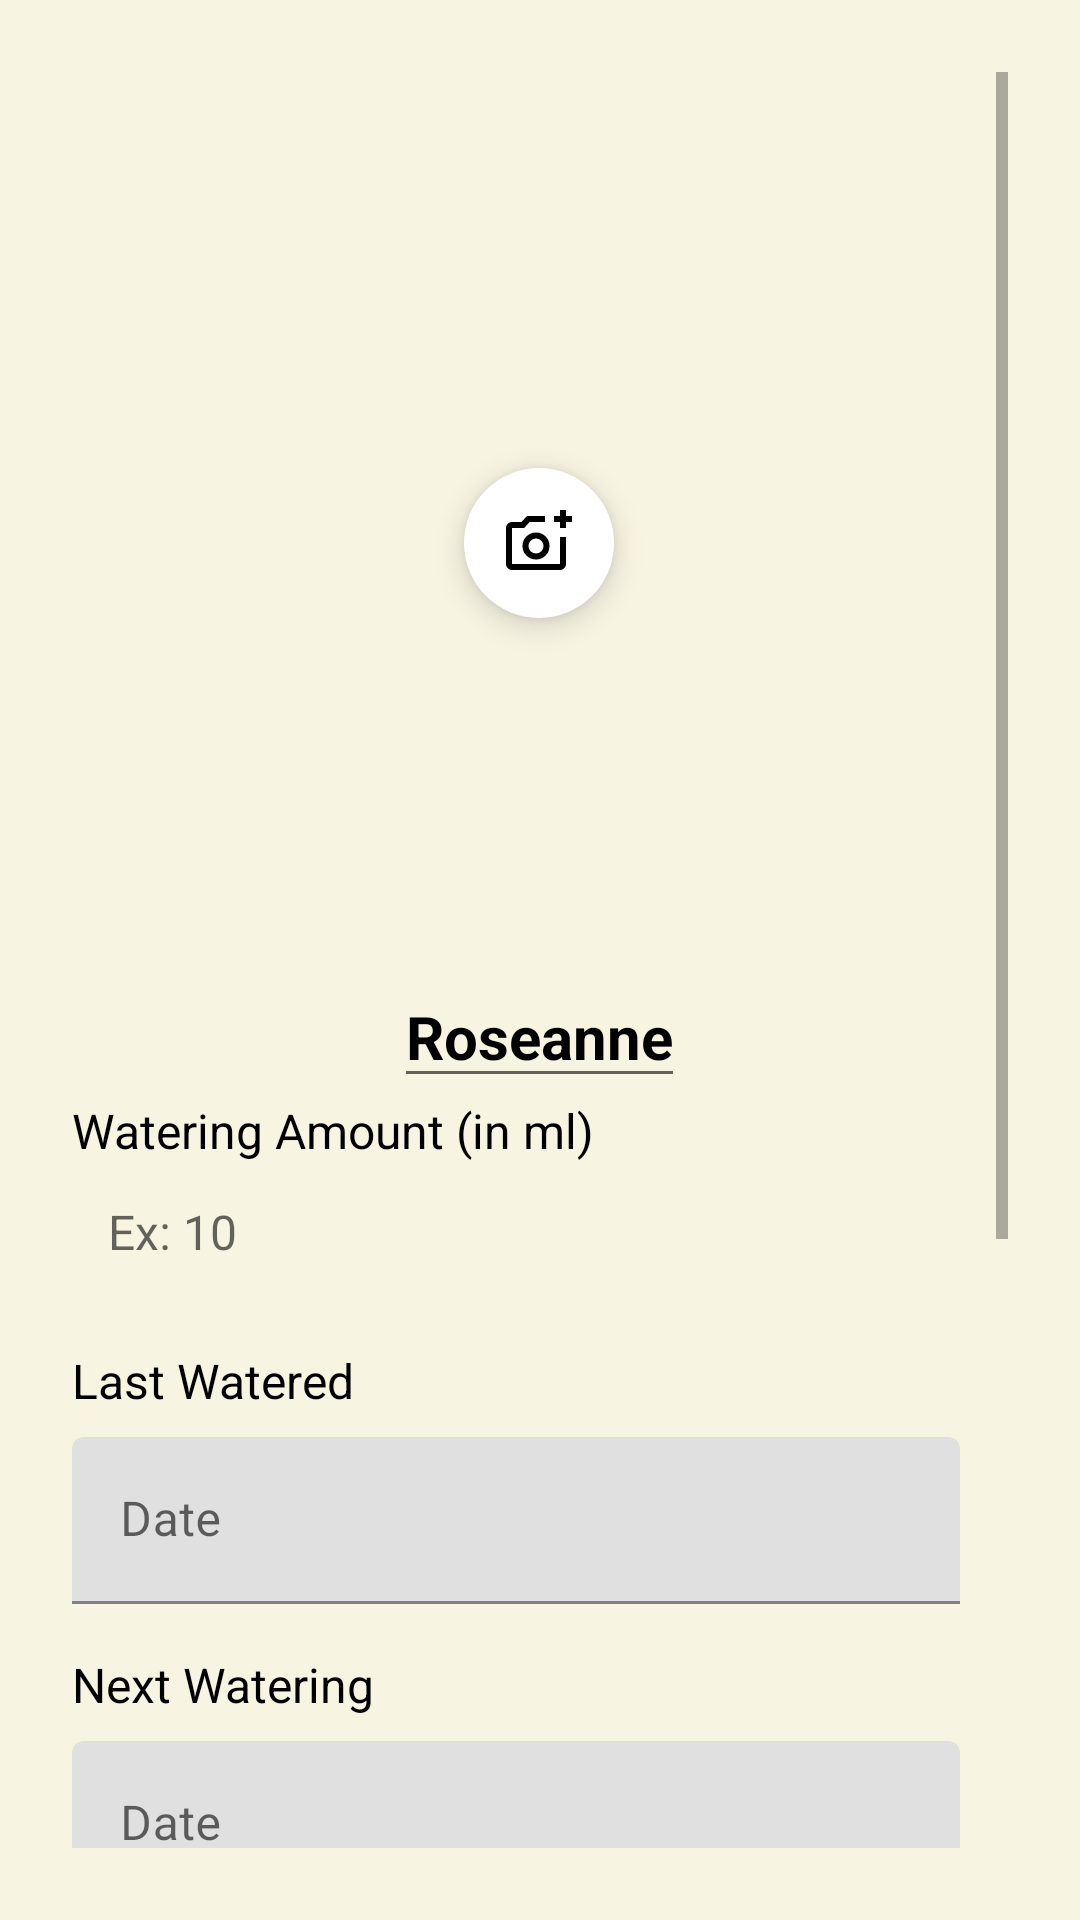

Android layout source for this screen:
<!-- AndroidManifest.xml: activity theme Theme.MCO2_FlorPal -->
<!-- res/layout/edit_plant.xml -->
<?xml version="1.0" encoding="utf-8"?>
<ScrollView xmlns:android="http://schemas.android.com/apk/res/android"
    xmlns:app="http://schemas.android.com/apk/res-auto"
    android:layout_width="match_parent"
    xmlns:tools="http://schemas.android.com/tools"
    android:layout_height="match_parent"
    android:padding="24dp"
    android:background="#f8f4e2">

    <LinearLayout
        android:layout_width="match_parent"
        android:layout_height="wrap_content"
        android:orientation="vertical">

        
        <androidx.constraintlayout.widget.ConstraintLayout
            android:layout_width="match_parent"
            android:layout_height="wrap_content">

            <ImageView
                android:id="@+id/plantImg"
                android:layout_width="250dp"
                android:layout_height="250dp"
                android:layout_marginTop="32dp"
                android:alpha="0.6"
                android:clickable="false"
                android:focusable="false"
                android:scaleType="centerCrop"
                app:layout_constraintEnd_toEndOf="parent"
                app:layout_constraintHorizontal_bias="0.495"
                app:layout_constraintStart_toStartOf="parent"
                app:layout_constraintTop_toTopOf="parent"
                tools:srcCompat="@tools:sample/avatars" />

            <ImageButton
                android:id="@+id/addPhotoIcon"
                android:layout_width="50dp"
                android:layout_height="50dp"
                android:background="@drawable/round_icon_bg"
                android:backgroundTint="@android:color/white"
                android:elevation="6dp"
                android:scaleType="centerInside"
                android:src="@drawable/ic_add_photo"
                android:tint="@color/black"
                app:layout_constraintBottom_toBottomOf="@+id/plantImg"
                app:layout_constraintEnd_toEndOf="@+id/plantImg"
                app:layout_constraintStart_toStartOf="@id/plantImg"
                app:layout_constraintTop_toTopOf="@+id/plantImg" />

        </androidx.constraintlayout.widget.ConstraintLayout>

        
        <EditText
            android:id="@+id/plantNameTv"
            android:layout_width="wrap_content"
            android:layout_height="wrap_content"
            android:layout_marginTop="16dp"
            android:text="Roseanne"
            android:textColor="@color/black"
            android:textSize="20sp"
            android:textStyle="bold"
            android:layout_gravity="center_horizontal" />

        
        <LinearLayout
            android:layout_width="wrap_content"
            android:layout_height="wrap_content"
            android:orientation="horizontal">

            <TextView
                android:layout_width="wrap_content"
                android:layout_height="wrap_content"
                android:text="Watering Amount (in ml)"
                android:textColor="@color/black"
                android:textSize="16sp" />

        </LinearLayout>

        <EditText
            android:id="@+id/wateringAmountInput"
            android:layout_width="match_parent"
            android:layout_height="wrap_content"
            android:hint="Ex: 10"
            android:background="@drawable/edit_text_background"
            android:inputType="numberDecimal"
            android:padding="12dp"
            android:textColor="@color/black"
            android:textSize="16sp"
            android:layout_marginBottom="16dp"/>

        
        <TextView
            android:layout_width="wrap_content"
            android:layout_height="wrap_content"
            android:text="Last Watered"
            android:textColor="@color/black"
            android:textSize="16sp"
            android:layout_marginBottom="8dp" />

        <LinearLayout
            android:layout_width="match_parent"
            android:layout_height="wrap_content"
            android:orientation="horizontal"
            android:gravity="center_vertical"
            android:layout_marginBottom="16dp">

            <com.google.android.material.textfield.TextInputLayout
                android:layout_width="0dp"
                android:layout_height="wrap_content"
                android:layout_weight="1"
                android:hint="Date">
                <com.google.android.material.textfield.TextInputEditText
                    android:id="@+id/lastWateredDateInput"
                    android:layout_width="match_parent"
                    android:layout_height="wrap_content"
                    android:focusable="false"
                    android:inputType="none" />
            </com.google.android.material.textfield.TextInputLayout>

            <Space
                android:layout_width="16dp"
                android:layout_height="wrap_content" />
        </LinearLayout>


        
        <TextView
            android:layout_width="wrap_content"
            android:layout_height="wrap_content"
            android:text="Next Watering"
            android:textColor="@color/black"
            android:textSize="16sp"
            android:layout_marginBottom="8dp" />

        <LinearLayout
            android:layout_width="match_parent"
            android:layout_height="wrap_content"
            android:orientation="horizontal"
            android:gravity="center_vertical"
            android:layout_marginBottom="16dp">

            <com.google.android.material.textfield.TextInputLayout
                android:layout_width="0dp"
                android:layout_height="wrap_content"
                android:layout_weight="1"
                android:hint="Date">
                <com.google.android.material.textfield.TextInputEditText
                    android:id="@+id/nextWateringDateInput"
                    android:layout_width="match_parent"
                    android:layout_height="wrap_content"
                    android:focusable="false"
                    android:inputType="none" />
            </com.google.android.material.textfield.TextInputLayout>

            <Space
                android:layout_width="16dp"
                android:layout_height="wrap_content" />
        </LinearLayout>

        
        <LinearLayout
            android:layout_width="wrap_content"
            android:layout_height="wrap_content"
            android:orientation="horizontal">

            <TextView
                android:layout_width="wrap_content"
                android:layout_height="wrap_content"
                android:text="Location"
                android:textColor="@color/black"
                android:textSize="16sp" />
        </LinearLayout>

        <EditText
            android:id="@+id/locationInput"
            android:layout_width="match_parent"
            android:layout_height="wrap_content"
            android:hint="Ex: Balcony"
            android:background="@drawable/edit_text_background"
            android:inputType="text"
            android:padding="12dp"
            android:textColor="@color/black"
            android:textSize="16sp"
            android:layout_marginBottom="16dp"/>

        
        <LinearLayout
            android:layout_width="wrap_content"
            android:layout_height="wrap_content"
            android:orientation="horizontal">

            <TextView
                android:layout_width="wrap_content"
                android:layout_height="wrap_content"
                android:text="Fruit Production Rate"
                android:textColor="@color/black"
                android:textSize="16sp" />
        </LinearLayout>

        <EditText
            android:id="@+id/fruitRateInput"
            android:layout_width="match_parent"
            android:layout_height="wrap_content"
            android:hint="Ex: High"
            android:background="@drawable/edit_text_background"
            android:inputType="text"
            android:padding="12dp"
            android:textColor="@color/black"
            android:textSize="16sp"
            android:layout_marginBottom="16dp"/>

        
        <LinearLayout
            android:layout_width="wrap_content"
            android:layout_height="wrap_content"
            android:orientation="horizontal">

            <TextView
                android:layout_width="wrap_content"
                android:layout_height="wrap_content"
                android:text="Flower Color"
                android:textColor="@color/black"
                android:textSize="16sp" />
        </LinearLayout>

        <EditText
            android:id="@+id/flowerColorInput"
            android:layout_width="match_parent"
            android:layout_height="wrap_content"
            android:hint="Ex: Yellow"
            android:background="@drawable/edit_text_background"
            android:inputType="text"
            android:padding="12dp"
            android:textColor="@color/black"
            android:textSize="16sp"
            android:layout_marginBottom="16dp"/>

        <LinearLayout
            android:layout_width="match_parent"
            android:layout_height="wrap_content"
            android:orientation="horizontal"
            android:gravity="center"
            android:layout_marginBottom="24dp"
            android:weightSum="2">

            <com.google.android.material.button.MaterialButton
                android:id="@+id/cancelBtn"
                android:layout_width="0dp"
                android:layout_height="wrap_content"
                android:layout_weight="1"
                android:text="Cancel"
                android:textAllCaps="false"
                android:backgroundTint="#b61823"
                android:textColor="@color/white"
                app:cornerRadius="20dp"
                android:layout_marginEnd="8dp" />

            <com.google.android.material.button.MaterialButton
                android:id="@+id/addPlantBtn"
                android:layout_width="0dp"
                android:layout_height="wrap_content"
                android:layout_weight="1"
                android:text="Save Changes"
                android:textAllCaps="false"
                android:backgroundTint="#1d5d2d"
                android:textColor="@color/white"
                app:cornerRadius="20dp"
                android:layout_marginStart="8dp" />
        </LinearLayout>
    </LinearLayout>
</ScrollView>
<!-- resources referenced by this layout -->
<resources>
  <color name="black">#FF000000</color>
  <color name="white">#FFFFFFFF</color>
  <!-- drawable ic_add_photo (drawable) -->
  <vector xmlns:android="http://schemas.android.com/apk/res/android" android:height="24dp" android:tint="#FFFFFF" android:viewportHeight="960" android:viewportWidth="960" android:width="24dp">
        
      <path
          android:fillColor="@android:color/white" android:pathData="M440,520L440,520L440,520L440,520L440,520L440,520Q440,520 440,520Q440,520 440,520L440,520Q440,520 440,520Q440,520 440,520L440,520Q440,520 440,520Q440,520 440,520L440,520L440,520ZM120,840Q87,840 63.5,816.5Q40,793 40,760L40,280Q40,247 63.5,223.5Q87,200 120,200L246,200L320,120L560,120L560,200L355,200L282,280L120,280Q120,280 120,280Q120,280 120,280L120,760Q120,760 120,760Q120,760 120,760L760,760Q760,760 760,760Q760,760 760,760L760,400L840,400L840,760Q840,793 816.5,816.5Q793,840 760,840L120,840ZM760,280L760,200L680,200L680,120L760,120L760,40L840,40L840,120L920,120L920,200L840,200L840,280L760,280ZM440,700Q515,700 567.5,647.5Q620,595 620,520Q620,445 567.5,392.5Q515,340 440,340Q365,340 312.5,392.5Q260,445 260,520Q260,595 312.5,647.5Q365,700 440,700ZM440,620Q398,620 369,591Q340,562 340,520Q340,478 369,449Q398,420 440,420Q482,420 511,449Q540,478 540,520Q540,562 511,591Q482,620 440,620Z"/>
      
  </vector>
  <!-- drawable round_icon_bg (drawable) -->
  <?xml version="1.0" encoding="utf-8"?>
      <shape xmlns:android="http://schemas.android.com/apk/res/android"
      android:shape="oval">
          <solid android:color="@color/white"/>
          <size
              android:width="48dp"
              android:height="48dp" />
      </shape>
  <style name="Theme.MCO2_FlorPal" parent="Theme.MaterialComponents.Light.NoActionBar" />
</resources>
